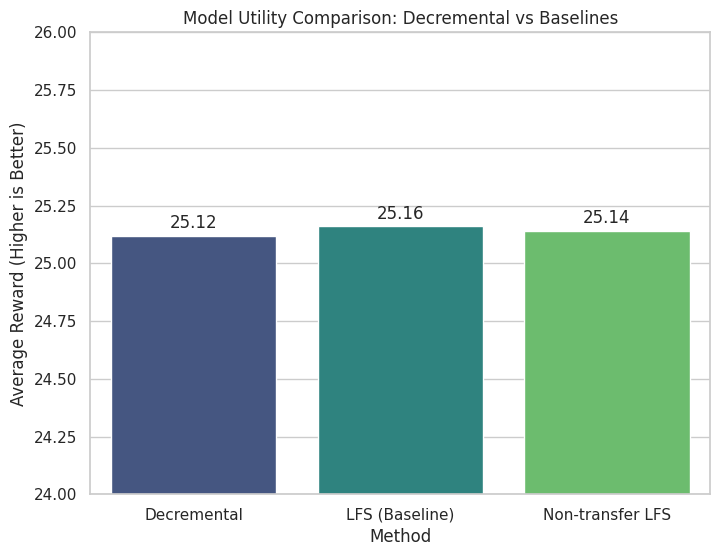

Recreate this plot in Python.
import matplotlib.pyplot as plt
import seaborn as sns
import pandas as pd

sns.set(style="whitegrid")

# Data
data = {
    "Method": ["Decremental", "LFS (Baseline)", "Non-transfer LFS"],
    "Model Utility": [25.12, 25.16, 25.14]
}

df = pd.DataFrame(data)

# Create Bar Plot
plt.figure(figsize=(8, 6))
ax = sns.barplot(x="Method", y="Model Utility", data=df, palette="viridis")

# Add text labels on bars
for p in ax.patches:
    ax.annotate(format(p.get_height(), '.2f'), 
                   (p.get_x() + p.get_width() / 2., p.get_height()), 
                   ha = 'center', va = 'center', 
                   xytext = (0, 9), 
                   textcoords = 'offset points')

plt.ylim(24, 26) # Zoom in to show differences
plt.title("Model Utility Comparison: Decremental vs Baselines")
plt.ylabel("Average Reward (Higher is Better)")
plt.savefig("comparison_bar.pdf", bbox_inches='tight')

print("comparison_bar.pdf generated successfully.")
